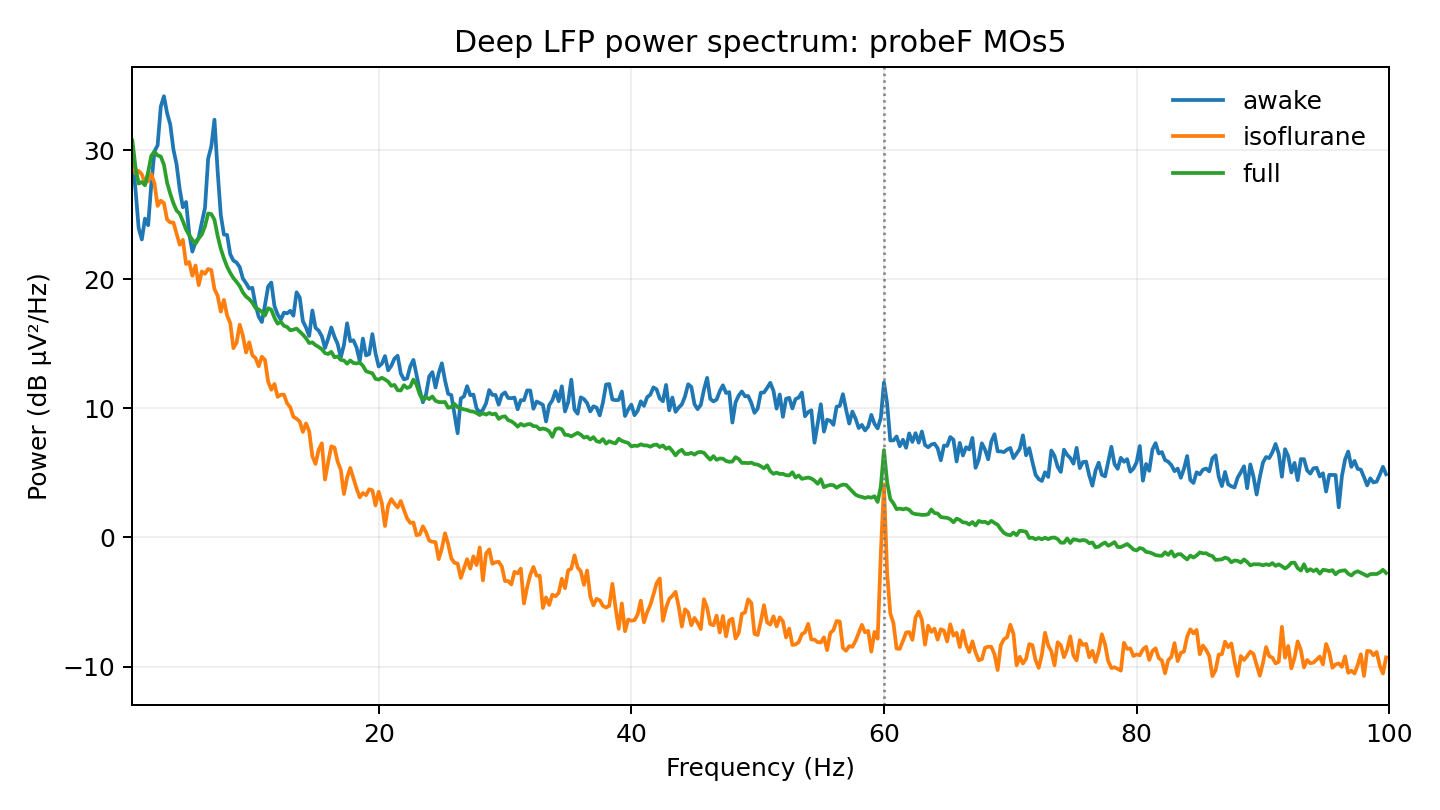

Data behind this chart, as committed beside it:
probe, region, channel, state, frequency_hz, power_uv2_hz
probeF, MOs5, 313, awake, 0.5, 889.2
probeF, MOs5, 313, awake, 0.75, 494.6
probeF, MOs5, 313, awake, 1, 249.2
probeF, MOs5, 313, awake, 1.25, 203.4
probeF, MOs5, 313, awake, 1.5, 295.3
probeF, MOs5, 313, awake, 1.75, 262.3
probeF, MOs5, 313, awake, 2, 545.2
probeF, MOs5, 313, awake, 2.25, 980.9
probeF, MOs5, 313, awake, 2.5, 1089
probeF, MOs5, 313, awake, 2.75, 2172
probeF, MOs5, 313, awake, 3, 2619
probeF, MOs5, 313, awake, 3.25, 1935
probeF, MOs5, 313, awake, 3.5, 1585
probeF, MOs5, 313, awake, 3.75, 1015
probeF, MOs5, 313, awake, 4, 776
probeF, MOs5, 313, awake, 4.25, 497.8
probeF, MOs5, 313, awake, 4.5, 361.5
probeF, MOs5, 313, awake, 4.75, 396.8
probeF, MOs5, 313, awake, 5, 226.3
probeF, MOs5, 313, awake, 5.25, 163.8
probeF, MOs5, 313, awake, 5.5, 193.8
probeF, MOs5, 313, awake, 5.75, 210
probeF, MOs5, 313, awake, 6, 275.3
probeF, MOs5, 313, awake, 6.25, 357.3
probeF, MOs5, 313, awake, 6.5, 859.4
probeF, MOs5, 313, awake, 6.75, 1069
probeF, MOs5, 313, awake, 7, 1721
probeF, MOs5, 313, awake, 7.25, 691
probeF, MOs5, 313, awake, 7.5, 314.7
probeF, MOs5, 313, awake, 7.75, 221.8
probeF, MOs5, 313, awake, 8, 220.6
probeF, MOs5, 313, awake, 8.25, 156.1
probeF, MOs5, 313, awake, 8.5, 139.6
probeF, MOs5, 313, awake, 8.75, 134.8
probeF, MOs5, 313, awake, 9, 124.1
probeF, MOs5, 313, awake, 9.25, 101.3
probeF, MOs5, 313, awake, 9.5, 93.39
probeF, MOs5, 313, awake, 9.75, 84.83
probeF, MOs5, 313, awake, 10, 85.78
probeF, MOs5, 313, awake, 10.25, 63.15
probeF, MOs5, 313, awake, 10.5, 51.41
probeF, MOs5, 313, awake, 10.75, 46.66
probeF, MOs5, 313, awake, 11, 63.19
probeF, MOs5, 313, awake, 11.25, 87.9
probeF, MOs5, 313, awake, 11.5, 94.28
probeF, MOs5, 313, awake, 11.75, 62.04
probeF, MOs5, 313, awake, 12, 53.43
probeF, MOs5, 313, awake, 12.25, 48.67
probeF, MOs5, 313, awake, 12.5, 55.16
probeF, MOs5, 313, awake, 12.75, 54.46
probeF, MOs5, 313, awake, 13, 56.99
probeF, MOs5, 313, awake, 13.25, 52.26
probeF, MOs5, 313, awake, 13.5, 79.29
probeF, MOs5, 313, awake, 13.75, 72.15
probeF, MOs5, 313, awake, 14, 47.37
probeF, MOs5, 313, awake, 14.25, 42.22
probeF, MOs5, 313, awake, 14.5, 36.37
probeF, MOs5, 313, awake, 14.75, 57.33
probeF, MOs5, 313, awake, 15, 42.11
probeF, MOs5, 313, awake, 15.25, 40.01
... 1,134 more rows
